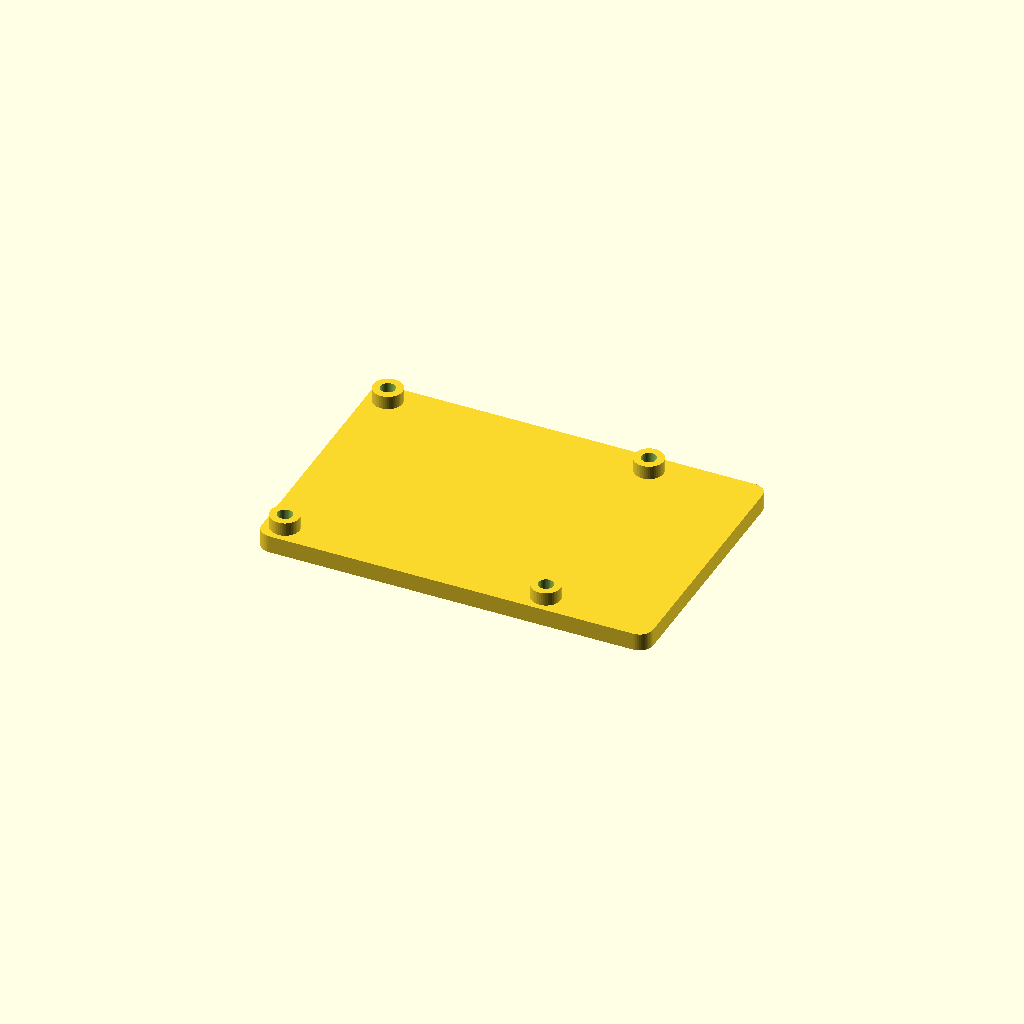
Cell 1: the model at its default parameters.
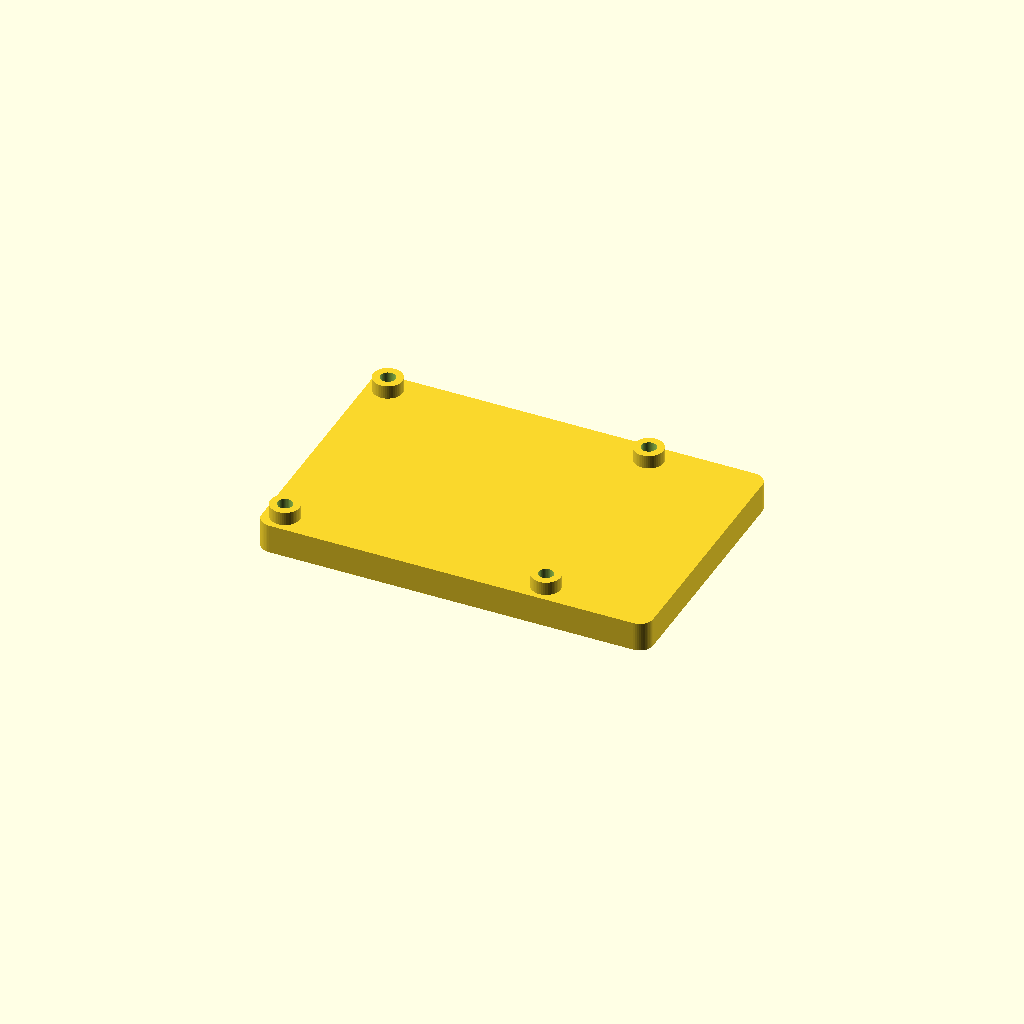
Cell 2 — head_dp set to 5.2, the other parameters unchanged.
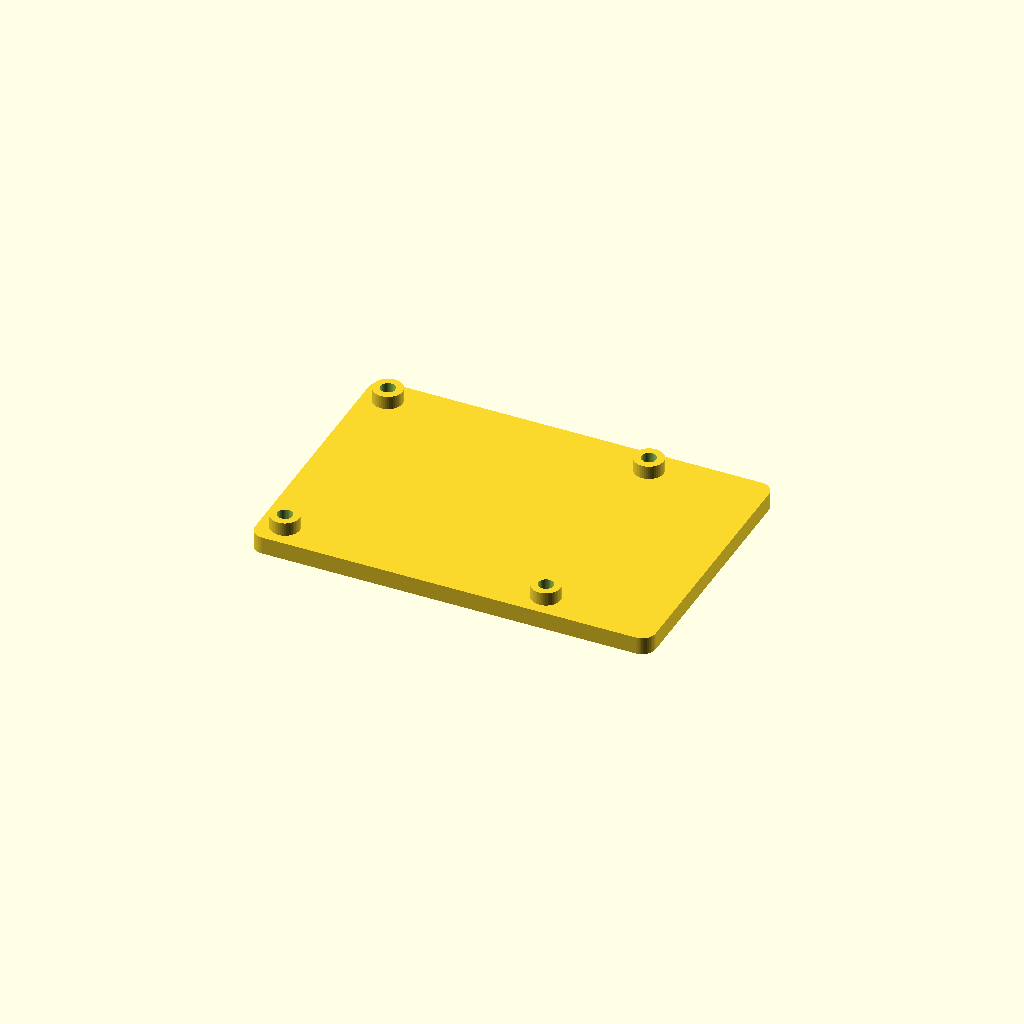
Cell 3: edge = 2 (everything else at default).
One fixed orthographic camera (rotation 55°, 0°, 25°; colour scheme Cornfield) for every cell.
OpenSCAD source file assets/projects/scope-gantry/files/pi_velcro_plate.scad:
// Flat backplate for a Raspberry Pi 3 B, bolted on with the case's four nylon bolts and nuts,
// stuck to the screen with Velcro. Bolt heads sit in pockets on the Velcro face so that face stays flat.
// Prints Velcro face down, no supports.

board    = [85, 56];
holes    = [[3.5, 3.5], [61.5, 3.5], [3.5, 52.5], [61.5, 52.5]];
corner_r = 3;

bolt_d   = 3.3;    // clearance for the case's nylon bolts (2.87 mm across the threads)
head_d   = 6.3;    // pocket for the 5.5 mm bolt head
head_dp  = 2.6;    // pocket depth: head height plus a little
edge     = 1;      // plate beyond the board all round, so the head pockets keep a wall
floor_t  = 1.3;    // plate left under the head
stand_h  = 3;      // air under the board for solder joints and the SD slot
stand_d  = 6.5;

plate_t  = head_dp + floor_t;
$fn = 48; eps = 0.01;

// bolt length needed under the head, for reference
echo(min_bolt_length = floor_t + stand_h + 1.5 + 2);

difference() {
  union() {
    hull() for (x = [corner_r - edge, board[0] + edge - corner_r], y = [corner_r - edge, board[1] + edge - corner_r])
      translate([x, y, 0]) cylinder(r = corner_r, h = plate_t);
    for (p = holes) translate([p[0], p[1], 0]) cylinder(d = stand_d, h = plate_t + stand_h);
  }
  for (p = holes) translate([p[0], p[1], 0]) {
    translate([0, 0, -eps]) cylinder(d = head_d, h = head_dp + eps);
    // one sacrificial layer over the pocket so the small hole bridges cleanly; the bolt pokes through it
    translate([0, 0, head_dp + 0.2]) cylinder(d = bolt_d, h = 20);
  }
}
Parameter table extracted from the source (name, type, default, range or options):
board: vector, default [85, 56]
corner_r: number, default 3
bolt_d: number, default 3.3
head_d: number, default 6.3
head_dp: number, default 2.6
edge: number, default 1
floor_t: number, default 1.3
stand_h: number, default 3
stand_d: number, default 6.5
